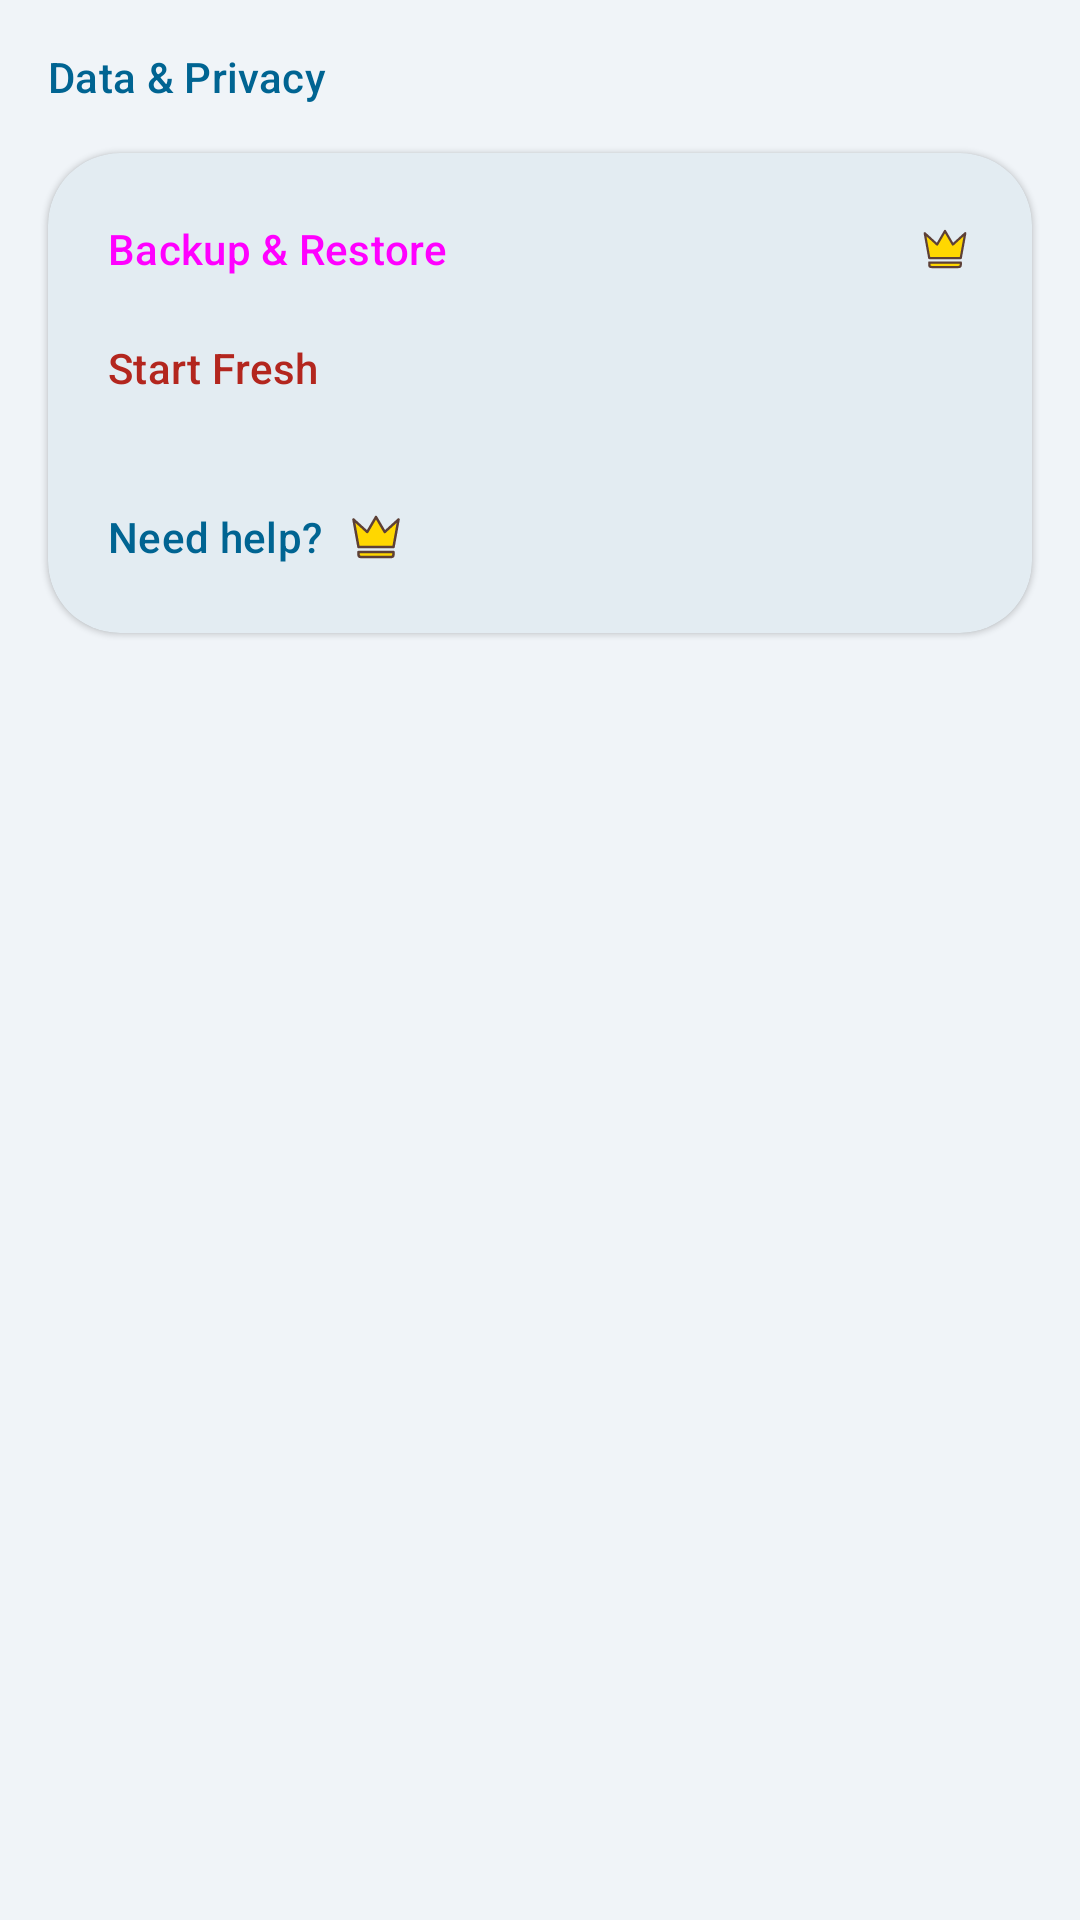

Reconstruct the res/layout file that produces this screen, plus the resources it refers to.
<!-- AndroidManifest.xml: application theme Theme.MedicationWizard -->
<!-- res/layout/layout_settings_data.xml -->
<?xml version="1.0" encoding="utf-8"?>
<LinearLayout xmlns:android="http://schemas.android.com/apk/res/android"
    xmlns:app="http://schemas.android.com/apk/res-auto"
    xmlns:tools="http://schemas.android.com/tools"
    android:layout_width="match_parent"
    android:layout_height="wrap_content"
    android:orientation="vertical">

    <TextView
        android:layout_width="wrap_content"
        android:layout_height="wrap_content"
        android:padding="16dp"
        android:text="@string/settings_category_data"
        android:textAppearance="?attr/textAppearanceTitleSmall"
        android:textColor="?attr/colorPrimary" />

    <com.google.android.material.card.MaterialCardView
        style="@style/Widget.Material3.CardView.Elevated"
        android:layout_width="match_parent"
        android:layout_height="wrap_content"
        android:layout_marginHorizontal="16dp"
        app:cardBackgroundColor="?attr/colorSurface"
        app:cardCornerRadius="24dp">

        <LinearLayout
            android:layout_width="match_parent"
            android:layout_height="wrap_content"
            android:orientation="vertical"
            android:padding="8dp">

            <LinearLayout
                android:layout_width="match_parent"
                android:layout_height="wrap_content"
                android:gravity="center_vertical"
                android:orientation="horizontal">

                <Button
                    android:id="@+id/btn_backup"
                    style="@style/Widget.Material3.Button.TextButton"
                    android:layout_width="0dp"
                    android:layout_height="wrap_content"
                    android:layout_weight="1"
                    android:gravity="start|center_vertical"
                    android:paddingStart="12dp"
                    android:text="@string/settings_backup_title"
                    tools:ignore="RtlSymmetry" />

                <ImageView
                    android:id="@+id/crown_backup"
                    android:layout_width="18dp"
                    android:layout_height="18dp"
                    android:layout_marginEnd="12dp"
                    android:contentDescription="@null"
                    app:srcCompat="@drawable/ic_crown" />

                <TextView
                    android:id="@+id/badge_active_backup"
                    android:layout_width="wrap_content"
                    android:layout_height="wrap_content"
                    android:layout_marginEnd="12dp"
                    android:background="@drawable/bg_feature_active_badge"
                    android:text="@string/feature_active_label"
                    android:textColor="?attr/colorOnTertiaryContainer"
                    android:textSize="10sp"
                    android:textStyle="bold"
                    android:visibility="gone"
                    tools:visibility="visible" />
            </LinearLayout>

            <Button
                android:id="@+id/btn_clear_data"
                style="@style/Widget.Material3.Button.TextButton"
                android:layout_width="match_parent"
                android:layout_height="wrap_content"
                android:gravity="start"
                android:paddingStart="12dp"
                android:text="@string/settings_clear_data_title"
                android:textColor="?attr/colorError"
                tools:ignore="RtlSymmetry" />

            <com.google.android.material.button.MaterialButton
                android:id="@+id/btn_support"
                style="@style/Widget.Material3.Button.TextButton"
                android:layout_width="match_parent"
                android:layout_height="wrap_content"
                android:gravity="start|center_vertical"
                android:paddingStart="12dp"
                android:text="@string/settings_support_title"
                app:icon="@drawable/ic_crown"
                app:iconGravity="textEnd"
                app:iconPadding="8dp"
                app:iconSize="20dp"
                app:iconTint="@null"
                tools:ignore="RtlSymmetry" />
        </LinearLayout>
    </com.google.android.material.card.MaterialCardView>
</LinearLayout>
<!-- resources referenced by this layout -->
<resources>
  <!-- drawable bg_feature_active_badge (drawable) -->
  <?xml version="1.0" encoding="utf-8"?>
  <shape xmlns:android="http://schemas.android.com/apk/res/android">
      <solid android:color="?attr/colorTertiaryContainer" />
      <corners android:radius="8dp" />
      <padding
          android:bottom="2dp"
          android:left="6dp"
          android:right="6dp"
          android:top="2dp" />
  </shape>
  <!-- drawable ic_crown (drawable) -->
  <?xml version="1.0" encoding="utf-8"?>
  <vector xmlns:android="http://schemas.android.com/apk/res/android"
      android:width="24dp"
      android:height="24dp"
      android:viewportWidth="24"
      android:viewportHeight="24">
      
      <path
          android:fillColor="#FFD700"
          android:pathData="M5,16L3,5L8.5,10L12,4L15.5,10L21,5L19,16H5ZM19,19C19,19.6 18.6,20 18,20H6C5.4,20 5,19.6 5,19V18H19V19Z"
          android:strokeWidth="1.0"
          android:strokeColor="#5D4037"
          android:strokeLineJoin="round" />
  </vector>
  <string name="feature_active_label">Active</string>
  <string name="settings_backup_title">Backup &amp; Restore</string>
  <string name="settings_category_data">Data &amp; Privacy</string>
  <string name="settings_clear_data_title">Start Fresh</string>
  <string name="settings_support_title">Need help?</string>
  <color name="md_theme_light_primary">#006492</color>
  <color name="md_theme_light_onPrimary">#FFFFFF</color>
  <color name="md_theme_light_primaryContainer">#CAE6FF</color>
  <color name="md_theme_light_onPrimaryContainer">#001E30</color>
  <color name="md_theme_light_secondary">#006874</color>
  <color name="md_theme_light_onSecondary">#FFFFFF</color>
  <color name="md_theme_light_secondaryContainer">#97F0FF</color>
  <color name="md_theme_light_onSecondaryContainer">#001F24</color>
  <color name="md_theme_light_tertiary">#605A7D</color>
  <color name="md_theme_light_onTertiary">#FFFFFF</color>
  <color name="md_theme_light_tertiaryContainer">#E6DEFF</color>
  <color name="md_theme_light_onTertiaryContainer">#1D1736</color>
  <color name="md_theme_light_background">#F0F4F8</color>
  <style name="Widget.MedicationWizard.Card.Elevated" parent="Widget.Material3.CardView.Elevated">
          <item name="cardElevation">6dp</item>
          <item name="cardCornerRadius">24dp</item>
          <item name="cardBackgroundColor">@color/md_theme_light_surface</item>
          
          <item name="strokeWidth">0dp</item>
      </style>
  <color name="md_theme_light_surface">#FFFFFF</color>
</resources>
